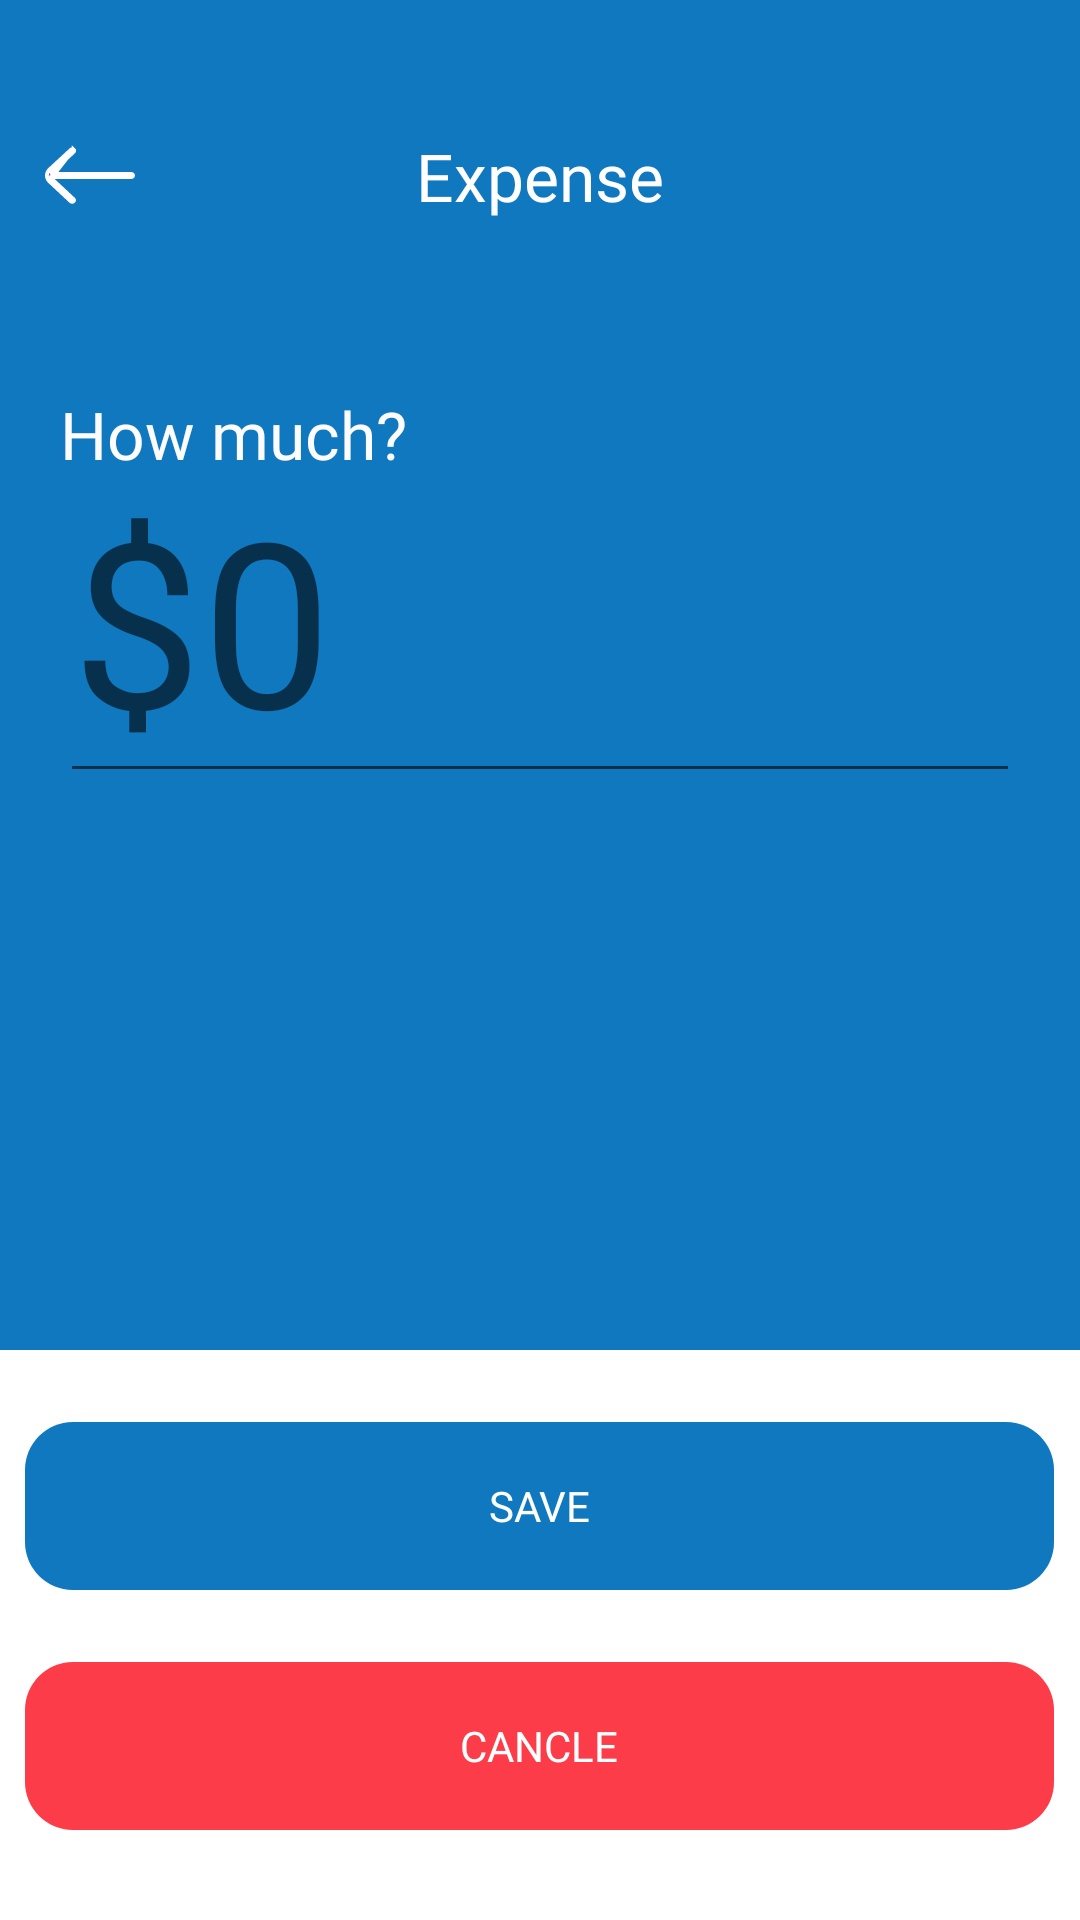

Write the Android layout XML for this screen, with the resource values it uses.
<!-- AndroidManifest.xml: application theme Theme.Orixpense -->
<!-- res/layout/activity_new_transfer.xml -->
<?xml version="1.0" encoding="utf-8"?>
<RelativeLayout xmlns:android="http://schemas.android.com/apk/res/android"
    xmlns:app="http://schemas.android.com/apk/res-auto"
    xmlns:tools="http://schemas.android.com/tools"
    android:layout_width="match_parent"
    android:layout_height="match_parent"
    tools:context=".new_transfer"
    android:background="@color/blue"
    >
    <RelativeLayout
        android:layout_width="match_parent"
        android:layout_height="wrap_content"
        android:layout_marginTop="44dp"
        >

        <TextView
            android:layout_width="match_parent"
            android:layout_height="wrap_content"
            android:text="Expense"
            android:textColor="@color/white"
            android:fontFamily="@font/interbold"
            android:textAppearance="@style/TextAppearance.AppCompat.Large"
            android:gravity="center"
            />
        <TextView
            android:id="@+id/btn_back_addTRANS"
            android:layout_width="30dp"
            android:layout_height="21dp"
            android:clipToOutline="true"
            android:background="@drawable/arrow_top_back_icon"
            android:layout_marginLeft="15dp"
            android:layout_centerVertical="true"

            />
    </RelativeLayout>

    <RelativeLayout
        android:layout_width="match_parent"
        android:layout_height="wrap_content"
        android:layout_marginTop="130dp">

        <TextView
            android:layout_width="match_parent"
            android:layout_height="wrap_content"
            android:text="How much?"
            android:textColor="@color/dimwhite"
            android:fontFamily="@font/interbold"
            android:layout_marginLeft="20dp"
            android:textAppearance="@style/TextAppearance.AppCompat.Large"
            />
        <EditText
            android:id="@+id/add_amount_TRANS"
            android:layout_width="match_parent"
            android:layout_height="wrap_content"
            android:layout_marginTop="15dp"
            android:hint="$0"
            android:textColor="@color/dimwhite"
            android:fontFamily="@font/intermedium"
            android:layout_marginLeft="20dp"
            android:layout_marginRight="20dp"
            android:textSize="77dp"
            />

    </RelativeLayout>

    <RelativeLayout
        android:layout_width="match_parent"
        android:layout_height="fill_parent"
        android:layout_marginTop="450dp"
        android:background="@color/white">

        <RelativeLayout
            android:id="@+id/input_des_addTrans"
            android:layout_width="343dp"
            android:layout_height="56dp"
            android:layout_alignParentTop="true"
            android:layout_centerHorizontal="true"
            android:layout_marginTop="24dp"
            android:background="@drawable/input_box">

            <EditText
                android:id="@+id/des_addTrans"
                android:layout_width="320dp"
                android:layout_height="match_parent"
                android:hint="Description"
                android:layout_centerHorizontal="true"
                android:textColor="@color/black"
                android:padding="15dp"
                android:textColorHint="@color/gray"                />.
        </RelativeLayout>

        <Button
            android:id="@+id/btn_save_addTrans"
            android:text="save"
            android:fontFamily="@font/intermedium"
            android:textColor="@color/white"
            android:layout_width="343dp"
            android:layout_height="wrap_content"
            android:layout_centerHorizontal="true"
            android:layout_alignParentBottom="true"
            android:layout_marginBottom="110dp"
            android:background="@drawable/button_larg_blue"
            />


        <Button
            android:id="@+id/btn_cancle_addTrans"
            android:text="cancle"
            android:fontFamily="@font/intermedium"
            android:textColor="@color/white"
            android:layout_width="343dp"
            android:layout_height="wrap_content"
            android:layout_centerHorizontal="true"
            android:layout_alignParentBottom="true"
            android:layout_marginBottom="30dp"
            android:background="@drawable/button_larg_red"
            />


    </RelativeLayout>

</RelativeLayout>
<!-- resources referenced by this layout -->
<resources>
  <color name="black">#FF000000</color>
  <color name="blue">#0F78BE</color>
  <color name="dimwhite">#FCFCFC</color>
  <color name="gray">#91919F</color>
  <color name="white">#FFFFFFFF</color>
  <!-- drawable button_larg_blue (drawable) -->
  <?xml version="1.0" encoding="utf-8"?>
  <vector
      xmlns:android="http://schemas.android.com/apk/res/android"
      xmlns:aapt="http://schemas.android.com/aapt"
      android:width="343dp"
      android:height="56dp"
      android:viewportWidth="343"
      android:viewportHeight="56"
      >
      <group>
          <clip-path
              android:pathData="M16 0H327C335.837 0 343 7.16344 343 16V40C343 48.8366 335.837 56 327 56H16C7.16344 56 0 48.8366 0 40V16C0 7.16344 7.16344 0 16 0Z"
              />
          <path
              android:pathData="M0 0V56H343V0"
              android:fillColor="@color/blue"
              />
      </group>
  </vector>
  <!-- drawable button_larg_red (drawable) -->
  <?xml version="1.0" encoding="utf-8"?>
  <vector
      xmlns:android="http://schemas.android.com/apk/res/android"
      xmlns:aapt="http://schemas.android.com/aapt"
      android:width="343dp"
      android:height="56dp"
      android:viewportWidth="343"
      android:viewportHeight="56"
      >
      <group>
          <clip-path
              android:pathData="M16 0H327C335.837 0 343 7.16344 343 16V40C343 48.8366 335.837 56 327 56H16C7.16344 56 0 48.8366 0 40V16C0 7.16344 7.16344 0 16 0Z"
              />
          <path
              android:pathData="M0 0V56H343V0"
              android:fillColor="@color/red"
              />
      </group>
  </vector>
  <!-- drawable input_box (drawable) -->
  <?xml version="1.0" encoding="utf-8"?>
  <vector
      xmlns:android="http://schemas.android.com/apk/res/android"
      xmlns:aapt="http://schemas.android.com/aapt"
      android:width="344dp"
      android:height="57dp"
      android:viewportWidth="344"
      android:viewportHeight="57"
      >
      <group>
          <clip-path
              android:pathData="M16.5 0.5H327.5C336.337 0.5 343.5 7.66344 343.5 16.5V40.5C343.5 49.3366 336.337 56.5 327.5 56.5H16.5C7.66344 56.5 0.5 49.3366 0.5 40.5V16.5C0.5 7.66344 7.66344 0.5 16.5 0.5Z"
              />
          <path
              android:pathData="M0.5 0.5V56.5H343.5V0.5"
              android:fillColor="#FFFFFF"
              />
      </group>
      <path
          android:pathData="M16.5 0.5H327.5C336.337 0.5 343.5 7.66344 343.5 16.5V40.5C343.5 49.3366 336.337 56.5 327.5 56.5H16.5C7.66344 56.5 0.5 49.3366 0.5 40.5V16.5C0.5 7.66344 7.66344 0.5 16.5 0.5Z"
          android:strokeWidth="1"
          android:strokeColor="#F1F1FA"
          />
  </vector>
  <style name="Theme.Orixpense" parent="android:Theme.Material.Light.NoActionBar" />
  <color name="red">#FD3C4A</color>
</resources>
